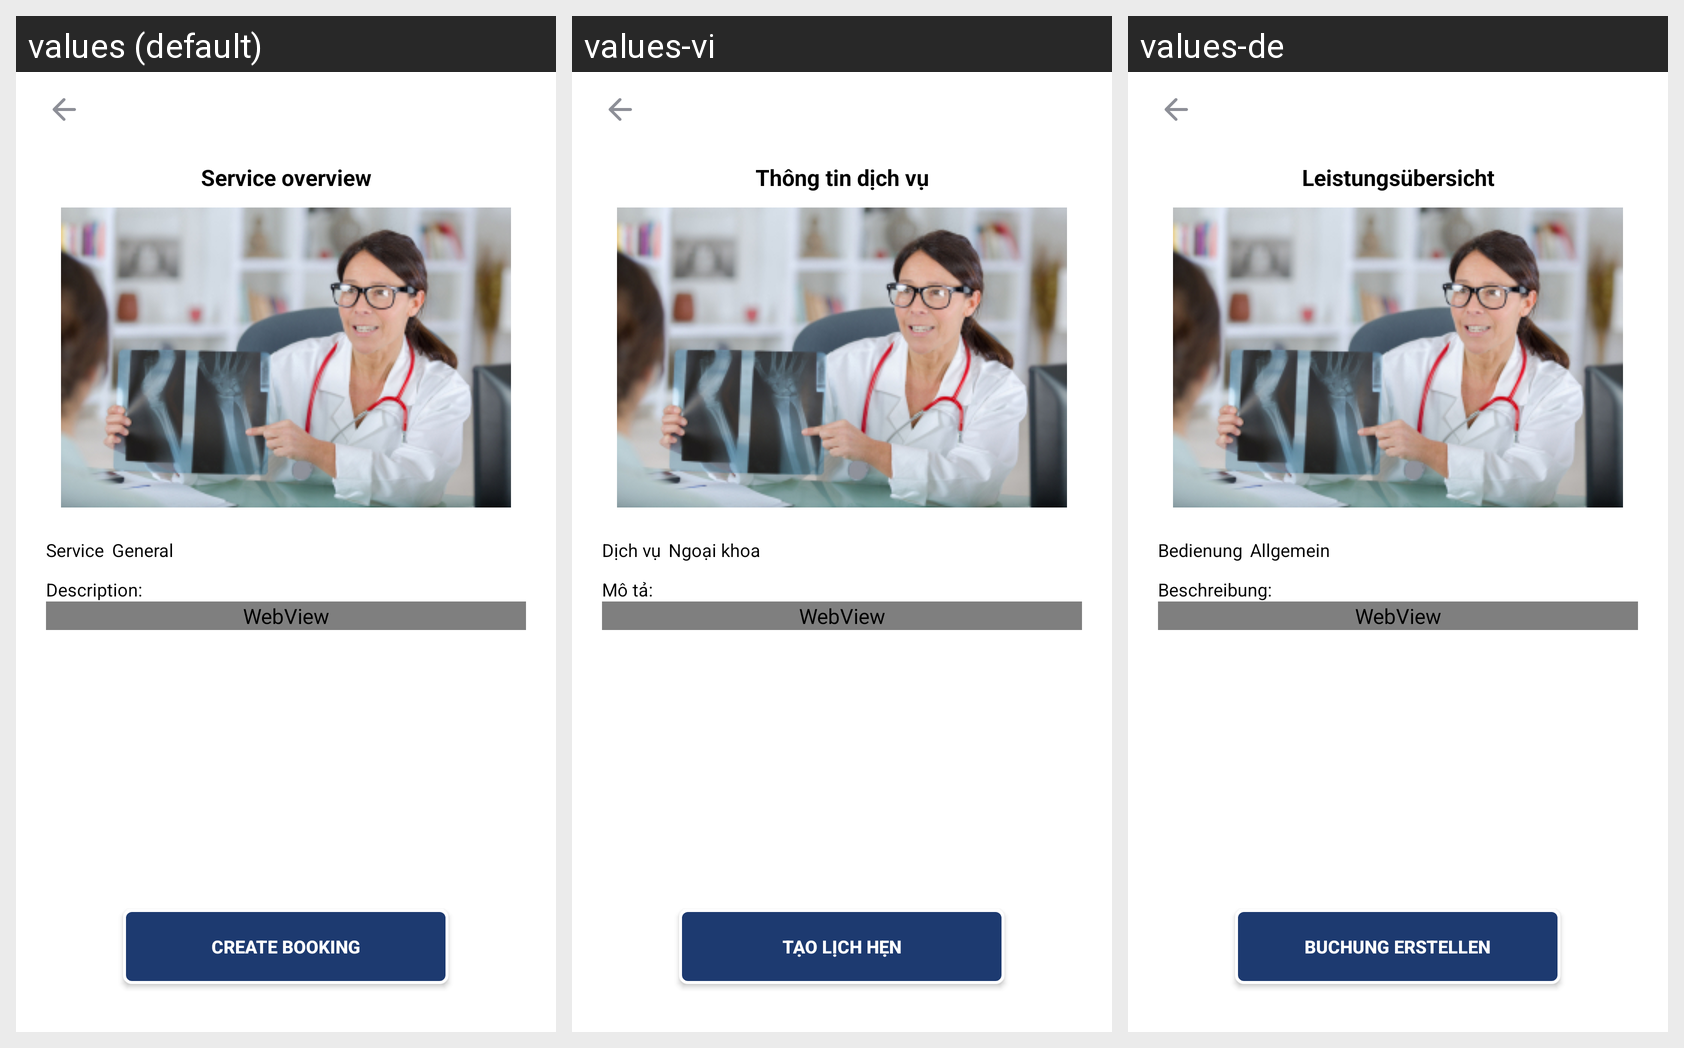

Translations of the strings shown on this Android screen, per locale in the grid:
Android screen res/layout/activity_servicepage.xml rendered under 3 locales, left to right: values (default), values-vi, values-de. Device: Nexus 5 (rendered at 1080×1920; each locale shown at half size, 540×960, under a caption strip naming it); theme Theme.DoAnTotNghiep.
Strings drawn on this screen, with the default value and each locale's value (text and hints the layout hard-codes, and strings that could not be matched under every locale, appear in the picture but are not listed):

service_information
  values: Service overview
  values-vi: Thông tin dịch vụ
  values-de: Leistungsübersicht

service
  values: Service
  values-vi: Dịch vụ
  values-de: Bedienung

default_speciality
  values: General
  values-vi: Ngoại khoa
  values-de: Allgemein

description
  values: Description:
  values-vi: Mô tả:
  values-de: Beschreibung:

create_booking
  values: Create booking
  values-vi: Tạo lịch hẹn
  values-de: Buchung erstellen
